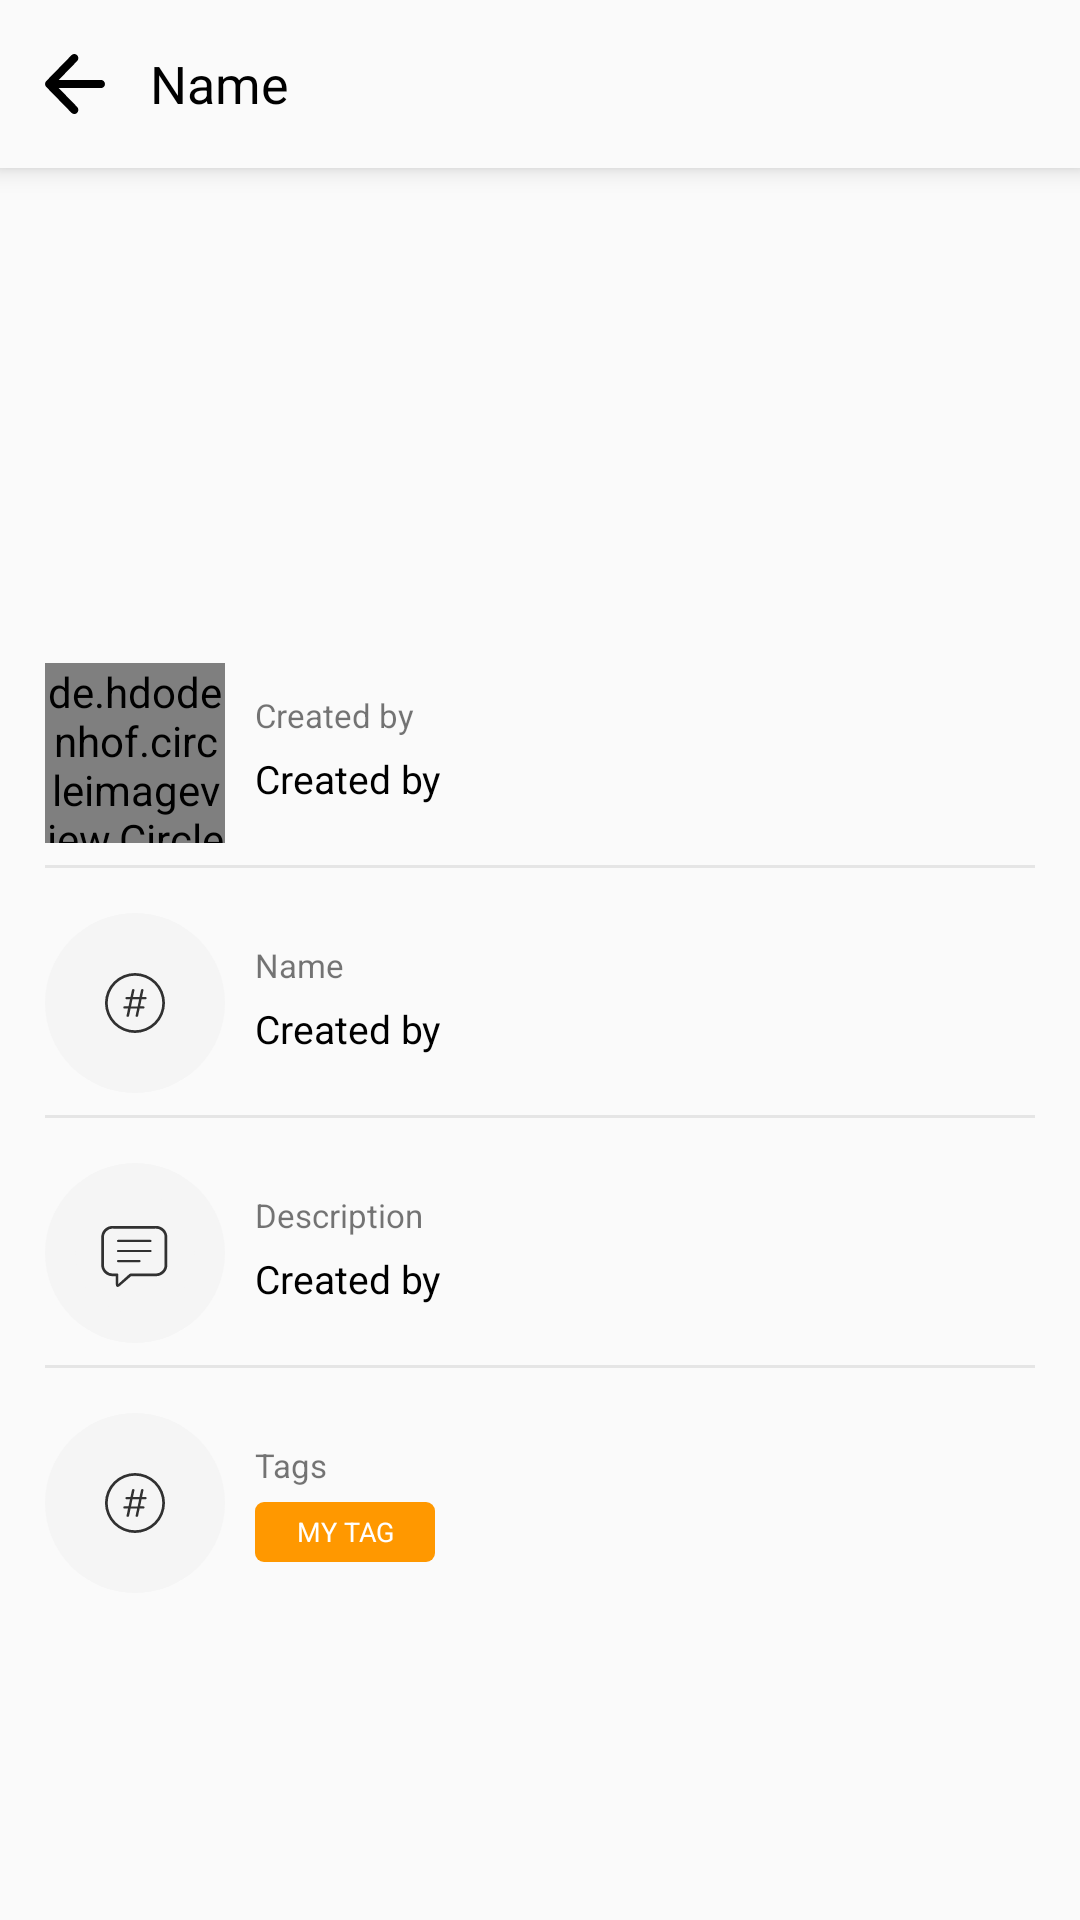

Android layout source for this screen:
<!-- AndroidManifest.xml: activity theme NoActionBarTheme -->
<!-- res/layout/activity_detail_preview.xml -->
<?xml version="1.0" encoding="utf-8"?>
<androidx.constraintlayout.widget.ConstraintLayout xmlns:android="http://schemas.android.com/apk/res/android"
    xmlns:app="http://schemas.android.com/apk/res-auto"
    xmlns:tools="http://schemas.android.com/tools"
    android:layout_width="match_parent"
    android:layout_height="match_parent"
    android:background="#fafafa"
    tools:context=".ui.DetailPreviewActivity">
    <androidx.constraintlayout.widget.ConstraintLayout
        android:id="@+id/toolbar"
        android:layout_width="match_parent"
        android:layout_height="?actionBarSize"
        android:background="#FAFAFA"
        android:elevation="5dp"
        app:layout_constraintEnd_toEndOf="parent"
        app:layout_constraintStart_toStartOf="parent"
        app:layout_constraintTop_toTopOf="parent">


        <TextView
            android:id="@+id/title_toolbar"
            android:layout_width="0dp"
            android:lines="1"
            android:ellipsize="end"
            android:layout_height="wrap_content"
            android:layout_marginStart="15dp"
            app:layout_constraintEnd_toEndOf="parent"
            app:layout_constraintTop_toTopOf="parent"
            app:layout_constraintBottom_toBottomOf="parent"
            app:layout_constraintStart_toEndOf="@+id/backBtn"
            android:text="@string/name"
            android:layout_marginEnd="10dp"
            android:textColor="@color/black"
            android:textSize="17.2sp" />

        <ImageView
            android:id="@+id/backBtn"
            android:layout_width="20dp"
            android:layout_height="20dp"
            android:layout_marginStart="15dp"
            android:background="@drawable/ic_back"
            app:layout_constraintBottom_toBottomOf="parent"
            app:layout_constraintStart_toStartOf="parent"
            app:layout_constraintTop_toTopOf="parent" />
    </androidx.constraintlayout.widget.ConstraintLayout>

    <androidx.constraintlayout.widget.ConstraintLayout
        android:layout_width="0dp"
        app:layout_constraintStart_toStartOf="parent"
        app:layout_constraintTop_toBottomOf="@+id/toolbar"
        app:layout_constraintEnd_toEndOf="parent"
        android:id="@+id/cl_profile"
        android:layout_height="150dp">
        <ImageView
            android:layout_width="wrap_content"
            android:layout_height="wrap_content"
            app:layout_constraintStart_toStartOf="parent"
            app:layout_constraintEnd_toEndOf="parent"
            app:layout_constraintTop_toTopOf="parent"
            app:layout_constraintBottom_toBottomOf="parent"
            android:id="@+id/iv_preview_img"
            android:scaleType="fitXY"
            />
    </androidx.constraintlayout.widget.ConstraintLayout>
    <de.hdodenhof.circleimageview.CircleImageView
        android:layout_width="60dp"
        android:layout_height="60dp"
        app:layout_constraintStart_toStartOf="parent"
        android:layout_margin="15dp"
        android:background="@drawable/oval_shape"
        android:id="@+id/iv_profile_img"
        app:layout_constraintTop_toBottomOf="@+id/cl_profile"/>

    <TextView
        android:layout_height="wrap_content"
        android:layout_marginStart="10dp"
        android:text="@string/created_by"
        android:layout_marginTop="10dp"
        android:textSize="11sp"
        android:id="@+id/created"
        app:layout_constraintStart_toEndOf="@+id/iv_profile_img"
        app:layout_constraintTop_toTopOf="@+id/iv_profile_img"
        android:layout_width="wrap_content"/>
    <TextView
        android:layout_height="wrap_content"
        android:layout_marginStart="10dp"
        android:text="@string/created_by"
        android:id="@+id/tv_createdby_name"
        android:textSize="13sp"
        android:textColor="@color/black"
        android:layout_marginBottom="5dp"
        android:layout_marginTop="5dp"
        app:layout_constraintTop_toBottomOf="@+id/created"
        app:layout_constraintStart_toEndOf="@+id/iv_profile_img"
        android:layout_width="wrap_content"/>

    <View
        android:layout_width="match_parent"
        android:layout_marginHorizontal="15dp"
        android:background="#e5e5e5"
        android:id="@+id/view"
        android:layout_marginTop="20dp"
        app:layout_constraintTop_toBottomOf="@+id/tv_createdby_name"
        android:layout_height="1dp"/>
    <androidx.constraintlayout.widget.ConstraintLayout
        android:id="@+id/bckgrnd"
        android:layout_width="60dp"
        android:layout_height="60dp"
        android:layout_margin="15dp"
        android:background="@drawable/oval_shape"
        app:layout_constraintTop_toBottomOf="@+id/view"
        app:layout_constraintStart_toStartOf="parent"
        app:layout_constraintVertical_chainStyle="packed">

        <ImageView
            android:layout_width="wrap_content"
            android:layout_height="wrap_content"
            android:background="@drawable/ic_hash_no"
            app:layout_constraintBottom_toBottomOf="parent"
            app:layout_constraintEnd_toEndOf="parent"
            app:layout_constraintStart_toStartOf="parent"
            app:layout_constraintTop_toTopOf="parent" />

    </androidx.constraintlayout.widget.ConstraintLayout>
    <ImageView
        android:layout_width="15dp"
        android:layout_height="15dp"
        app:layout_constraintTop_toTopOf="@+id/bckgrnd"
        app:layout_constraintEnd_toEndOf="parent"
        android:layout_marginEnd="15dp"
        android:src="@drawable/next"
        android:id="@+id/arrow_created"
        app:layout_constraintBottom_toBottomOf="@+id/bckgrnd"/>
    <TextView
        android:layout_height="wrap_content"
        android:layout_marginStart="10dp"
        android:text="@string/name"
        android:id="@+id/name"
        android:layout_marginTop="10dp"
        android:textSize="11sp"
        app:layout_constraintStart_toEndOf="@+id/iv_profile_img"
        app:layout_constraintTop_toTopOf="@+id/bckgrnd"
        android:layout_width="wrap_content"/>
    <TextView
        android:layout_height="wrap_content"
        android:layout_marginStart="10dp"
        android:text="@string/created_by"
        android:id="@+id/tv_name"
        android:textColor="@color/black"
        android:textSize="13sp"
        android:layout_marginTop="5dp"
        android:layout_marginEnd="5dp"
        android:lines="1"
        android:ellipsize="end"
        app:layout_constraintTop_toBottomOf="@+id/name"
        app:layout_constraintEnd_toStartOf="@+id/arrow_created"
        app:layout_constraintStart_toEndOf="@+id/iv_profile_img"
        android:layout_width="0dp"/>
    <View
        android:layout_width="match_parent"
        android:layout_marginHorizontal="15dp"
        android:background="#e5e5e5"
        android:id="@+id/view2"
        android:layout_marginTop="20dp"
        app:layout_constraintTop_toBottomOf="@+id/tv_name"
        android:layout_height="1dp"/>
    <androidx.constraintlayout.widget.ConstraintLayout
        android:id="@+id/bckgrnd_desc"
        android:layout_width="60dp"
        android:layout_height="60dp"
        android:layout_margin="15dp"
        android:background="@drawable/oval_shape"
        app:layout_constraintTop_toBottomOf="@+id/view2"
        app:layout_constraintStart_toStartOf="parent"
        app:layout_constraintVertical_chainStyle="packed">

        <ImageView
            android:layout_width="wrap_content"
            android:layout_height="wrap_content"
            android:background="@drawable/ic_icon"
            app:layout_constraintBottom_toBottomOf="parent"
            app:layout_constraintEnd_toEndOf="parent"
            app:layout_constraintStart_toStartOf="parent"
            app:layout_constraintTop_toTopOf="parent" />

    </androidx.constraintlayout.widget.ConstraintLayout>
    <ImageView
        android:layout_width="15dp"
        android:layout_height="15dp"
        app:layout_constraintTop_toTopOf="@+id/bckgrnd_desc"
        app:layout_constraintEnd_toEndOf="parent"
        android:layout_marginEnd="15dp"
        android:src="@drawable/next"
        android:id="@+id/arrow_desc"
        app:layout_constraintBottom_toBottomOf="@+id/bckgrnd_desc"/>
    <TextView
        android:layout_height="wrap_content"
        android:layout_marginStart="10dp"
        android:text="@string/description"
        android:layout_marginTop="10dp"
        android:textSize="11sp"
        android:id="@+id/descr"
        app:layout_constraintStart_toEndOf="@+id/iv_profile_img"
        app:layout_constraintTop_toTopOf="@+id/bckgrnd_desc"
        android:layout_width="wrap_content"/>
    <TextView
        android:layout_height="wrap_content"
        android:layout_marginStart="10dp"
        android:text="@string/created_by"
        android:id="@+id/tv_desc"
        android:textColor="@color/black"
        android:layout_marginTop="5dp"
        android:textSize="13sp"
        android:layout_marginEnd="5dp"
        app:layout_constraintTop_toBottomOf="@+id/descr"
        app:layout_constraintEnd_toStartOf="@+id/arrow_desc"
        app:layout_constraintStart_toEndOf="@+id/iv_profile_img"
        android:layout_width="0dp"/>
    <View
        android:layout_width="match_parent"
        android:layout_marginHorizontal="15dp"
        android:background="#e5e5e5"
        android:id="@+id/view3"
        android:layout_marginTop="20dp"
        app:layout_constraintTop_toBottomOf="@+id/tv_desc"
        android:layout_height="1dp"/>
    <androidx.constraintlayout.widget.ConstraintLayout
        android:id="@+id/bckgrnd_tags"
        android:layout_width="60dp"
        android:layout_height="60dp"
        android:layout_margin="15dp"
        android:background="@drawable/oval_shape"
        app:layout_constraintTop_toBottomOf="@+id/view3"
        app:layout_constraintStart_toStartOf="parent"
        app:layout_constraintVertical_chainStyle="packed">

        <ImageView
            android:layout_width="wrap_content"
            android:layout_height="wrap_content"
            android:background="@drawable/ic_hash_no"
            app:layout_constraintBottom_toBottomOf="parent"
            app:layout_constraintEnd_toEndOf="parent"
            app:layout_constraintStart_toStartOf="parent"
            app:layout_constraintTop_toTopOf="parent" />

    </androidx.constraintlayout.widget.ConstraintLayout>
      <TextView
        android:layout_height="wrap_content"
        android:layout_marginStart="10dp"
        android:text="@string/tags"
        android:layout_marginTop="10dp"
          android:textSize="11sp"
          android:id="@+id/tags"
        app:layout_constraintStart_toEndOf="@+id/iv_profile_img"
        app:layout_constraintTop_toTopOf="@+id/bckgrnd_tags"
        android:layout_width="wrap_content"/>
    <TextView
        android:layout_height="20dp"
        android:layout_marginStart="10dp"
        android:text="@string/my_tags"
        android:id="@+id/tv_tags"
        android:textSize="9sp"
        android:layout_marginBottom="5dp"
        android:gravity="center"
        android:layout_marginTop="5dp"
        android:background="@drawable/text_background"
        app:layout_constraintTop_toBottomOf="@+id/tags"
        android:textColor="@color/white"
        app:layout_constraintStart_toEndOf="@+id/iv_profile_img"
        android:layout_width="60dp"/>
</androidx.constraintlayout.widget.ConstraintLayout>
<!-- resources referenced by this layout -->
<resources>
  <color name="black">#FF000000</color>
  <color name="white">#FFFFFFFF</color>
  <!-- drawable ic_back (drawable) -->
  <vector xmlns:android="http://schemas.android.com/apk/res/android"
      android:width="24dp"
      android:height="24dp"
      android:viewportWidth="24"
      android:viewportHeight="24" android:autoMirrored="true">
      <path
          android:pathData="M0.48,10.85L10.6,0.47c0.61,-0.62 1.61,-0.63 2.23,-0.02c0.02,0.01 0.03,0.03 0.04,0.05c0.62,0.64 0.62,1.66 0,2.3l-7.37,7.57H22.4c0.9,0.02 1.61,0.77 1.59,1.67c-0.02,0.87 -0.72,1.57 -1.59,1.59H5.51l7.37,7.57c0.62,0.65 0.61,1.68 -0.02,2.33c-0.6,0.62 -1.59,0.64 -2.22,0.04c-0.01,-0.01 -0.02,-0.02 -0.04,-0.04L0.48,13.15C-0.14,12.51 -0.14,11.49 0.48,10.85z"
          android:fillColor="#000000"
          android:fillType="evenOdd"/>
  </vector>
  <!-- drawable ic_hash_no (drawable) -->
  <vector xmlns:android="http://schemas.android.com/apk/res/android"
      android:width="20dp"
      android:height="20dp"
      android:viewportWidth="20"
      android:viewportHeight="20">
    <path
        android:pathData="M10.007,20a10,10 0,1 0,-10.01 -10.006,10.036 10.036,0 0,0 10.01,10.006zM10.007,19.094a9.094,9.094 0,1 1,9.087 -9.1,9.088 9.088,0 0,1 -9.087,9.1zM7.599,14.615a0.4,0.4 0,0 0,0.427 -0.35l0.505,-2.395h2.175l-0.492,2.291a0.374,0.374 0,0 0,0.388 0.453,0.4 0.4,0 0,0 0.44,-0.35l0.492,-2.408h1.23a0.37,0.37 0,0 0,0.4 -0.388,0.333 0.333,0 0,0 -0.349,-0.349h-1.113l0.5,-2.369h1.269a0.38,0.38 0,0 0,0.4 -0.4,0.327 0.327,0 0,0 -0.35,-0.35h-1.165l0.453,-2.188a0.369,0.369 0,0 0,-0.388 -0.453,0.4 0.4,0 0,0 -0.427,0.35l-0.492,2.291h-2.162l0.466,-2.188a0.374,0.374 0,0 0,-0.388 -0.453,0.4 0.4,0 0,0 -0.44,0.35l-0.479,2.291h-1.269a0.391,0.391 0,0 0,-0.414 0.4,0.337 0.337,0 0,0 0.363,0.349h1.165l-0.492,2.369h-1.346a0.377,0.377 0,0 0,-0.4 0.388,0.336 0.336,0 0,0 0.362,0.349h1.2l-0.466,2.3a0.374,0.374 0,0 0,0.395 0.46zM8.674,11.159 L9.166,8.725h2.227l-0.505,2.434z"
        android:fillColor="#313131"/>
  </vector>
  <!-- drawable oval_shape (drawable) -->
  <?xml version="1.0" encoding="utf-8"?>
  <shape
      xmlns:android="http://schemas.android.com/apk/res/android"
      android:shape="oval">
  
      <solid
          android:color="#f5f5f5"/>
  
      <size
          android:width="120dp"
          android:height="120dp"/>
  </shape>
  <!-- drawable text_background (drawable) -->
  <?xml version="1.0" encoding="utf-8"?>
  <shape
      xmlns:android="http://schemas.android.com/apk/res/android"
      android:shape="rectangle">
      <solid android:color="#ff9800" />
      <corners android:radius="3dp" />
      </shape>
  <string name="created_by">Created by</string>
  <string name="description">Description</string>
  <string name="my_tags">MY TAG</string>
  <string name="name">Name</string>
  <string name="tags">Tags</string>
  <style name="NoActionBarTheme" parent="Theme.AppCompat.Light.NoActionBar">
  
      </style>
</resources>
